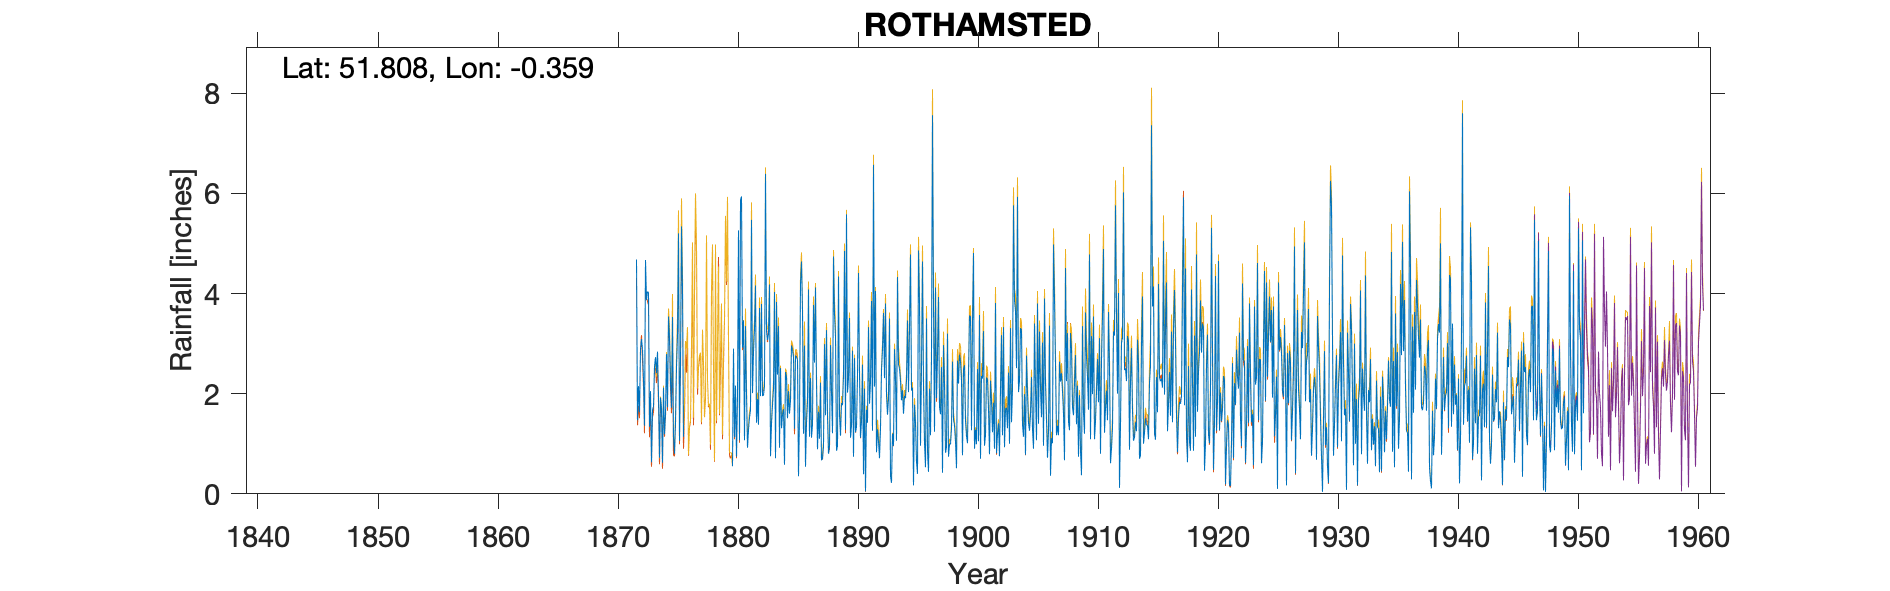

The table this chart was drawn from, first rows:
ROTHAMSTED No 3, , , , , , , , , , , , , , , , , , , , , , , 
Grid ref, TL132134, Long, -0.3595, Lat, 51.81, Elevation, 420, ft, , , , , , , , , , , , , , , 
Station no, 934, , , , , , , , , , , , , , , , , , , , , , 
, 1870, 1871, 1872, 1873, 1874, 1875, 1876, 1877, 1878, 1879, 1880, 1881, 1882, 1883, 1884, 1885, 1886, 1887, 1888, 1889, 1890, 1891, 1892
January, , , 4.68, 4.02, 1.92, 3.53, , , , , 0.55, 1.07, 1.42, 3.19, 2.51, 2.88, 2.96, 2.22, 0.8, 1.16, 2.86, 2.1, 0.83
February, , , 1.47, 1.34, 1.7, 1.13, , , , , 2.9, 3.35, 1.89, 4.18, 1.31, 2.73, 0.54, 0.89, 0.97, 1.81, 0.74, 0.05, 1.29
March, , , 2.15, 2.05, 0.62, 0.8, , , , , 1.13, 1.99, 1.38, 0.75, 1.59, 1.3, 1.42, 1.64, 2.97, 1.77, 2.71, 1.68, 1.05
April, , , 1.63, 0.63, 2.12, 1.44, , , , , 2.16, 0.92, 3.71, 1.4, 1.69, 2.76, 1.83, 1.1, 2.03, 2.36, 1.23, 1.42, 0.71
May, , , 2.89, 1.66, 1.19, 2.53, , , , , 0.74, 1.28, 1.95, 1.77, 0.58, 2.73, 4.08, 2.22, 1.21, 4.85, 1.34, 3.33, 1.31
June, , , 3.09, 1.75, 1.6, 3.2, , , , , 1.96, 1.53, 3.79, 2.1, 2.43, 2.68, 1.14, 0.67, 4.74, 1.28, 2.33, 1.8, 2.45
July, , , 2.89, 2.54, 2.79, 5.2, , , , , 5.26, 1.67, 1.95, 4.03, 2.34, 0.35, 2.31, 0.71, 3.59, 5.58, 4.41, 2.24, 2.89
August, , , 2.29, 2.73, 1.73, 1.06, , , , , 1.07, 5.47, 1.97, 0.71, 1.51, 1.52, 1.12, 0.95, 3.14, 2.02, 2.38, 3.85, 3.61
September, , , 1.36, 2.41, 3.54, 2.61, , , , , 5.86, 2.01, 2.15, 3.83, 2.05, 4.19, 1.38, 2.99, 0.86, 2.31, 1.12, 1.26, 2.31
October, , , 4.67, 2.84, 3.12, 5.34, , , , , 5.94, 2.84, 6.39, 2.38, 1.6, 4.64, 3.77, 1.57, 0.96, 3.51, 1.45, 6.57, 3.8
November, , , 3.87, 1.97, 2.25, 4.11, , , , , 2.92, 3.29, 3.24, 3.35, 1.86, 3.65, 2.62, 3.27, 4.34, 1.12, 2.58, 2.14, 1.96
December, , , 4.04, 0.72, 1.72, 1.14, , , , , 3.46, 4.16, 3.07, 0.92, 2.96, 1.2, 4.12, 1.54, 1.57, 1.36, 0.39, 4.05, 1.58
Total, , , 35.03, 24.66, 24.3, 32.09, , , , , 33.95, 29.58, 32.91, 28.61, 22.43, 30.63, 27.29, 19.77, 27.18, 29.13, 23.54, 30.49, 23.79
IDR Jun 1948, , , , , , , , , , , , , , , , , , , , , , , 
IDR Aug 1949, , , , , , , , , , , , , , , , , , , , , , , 
